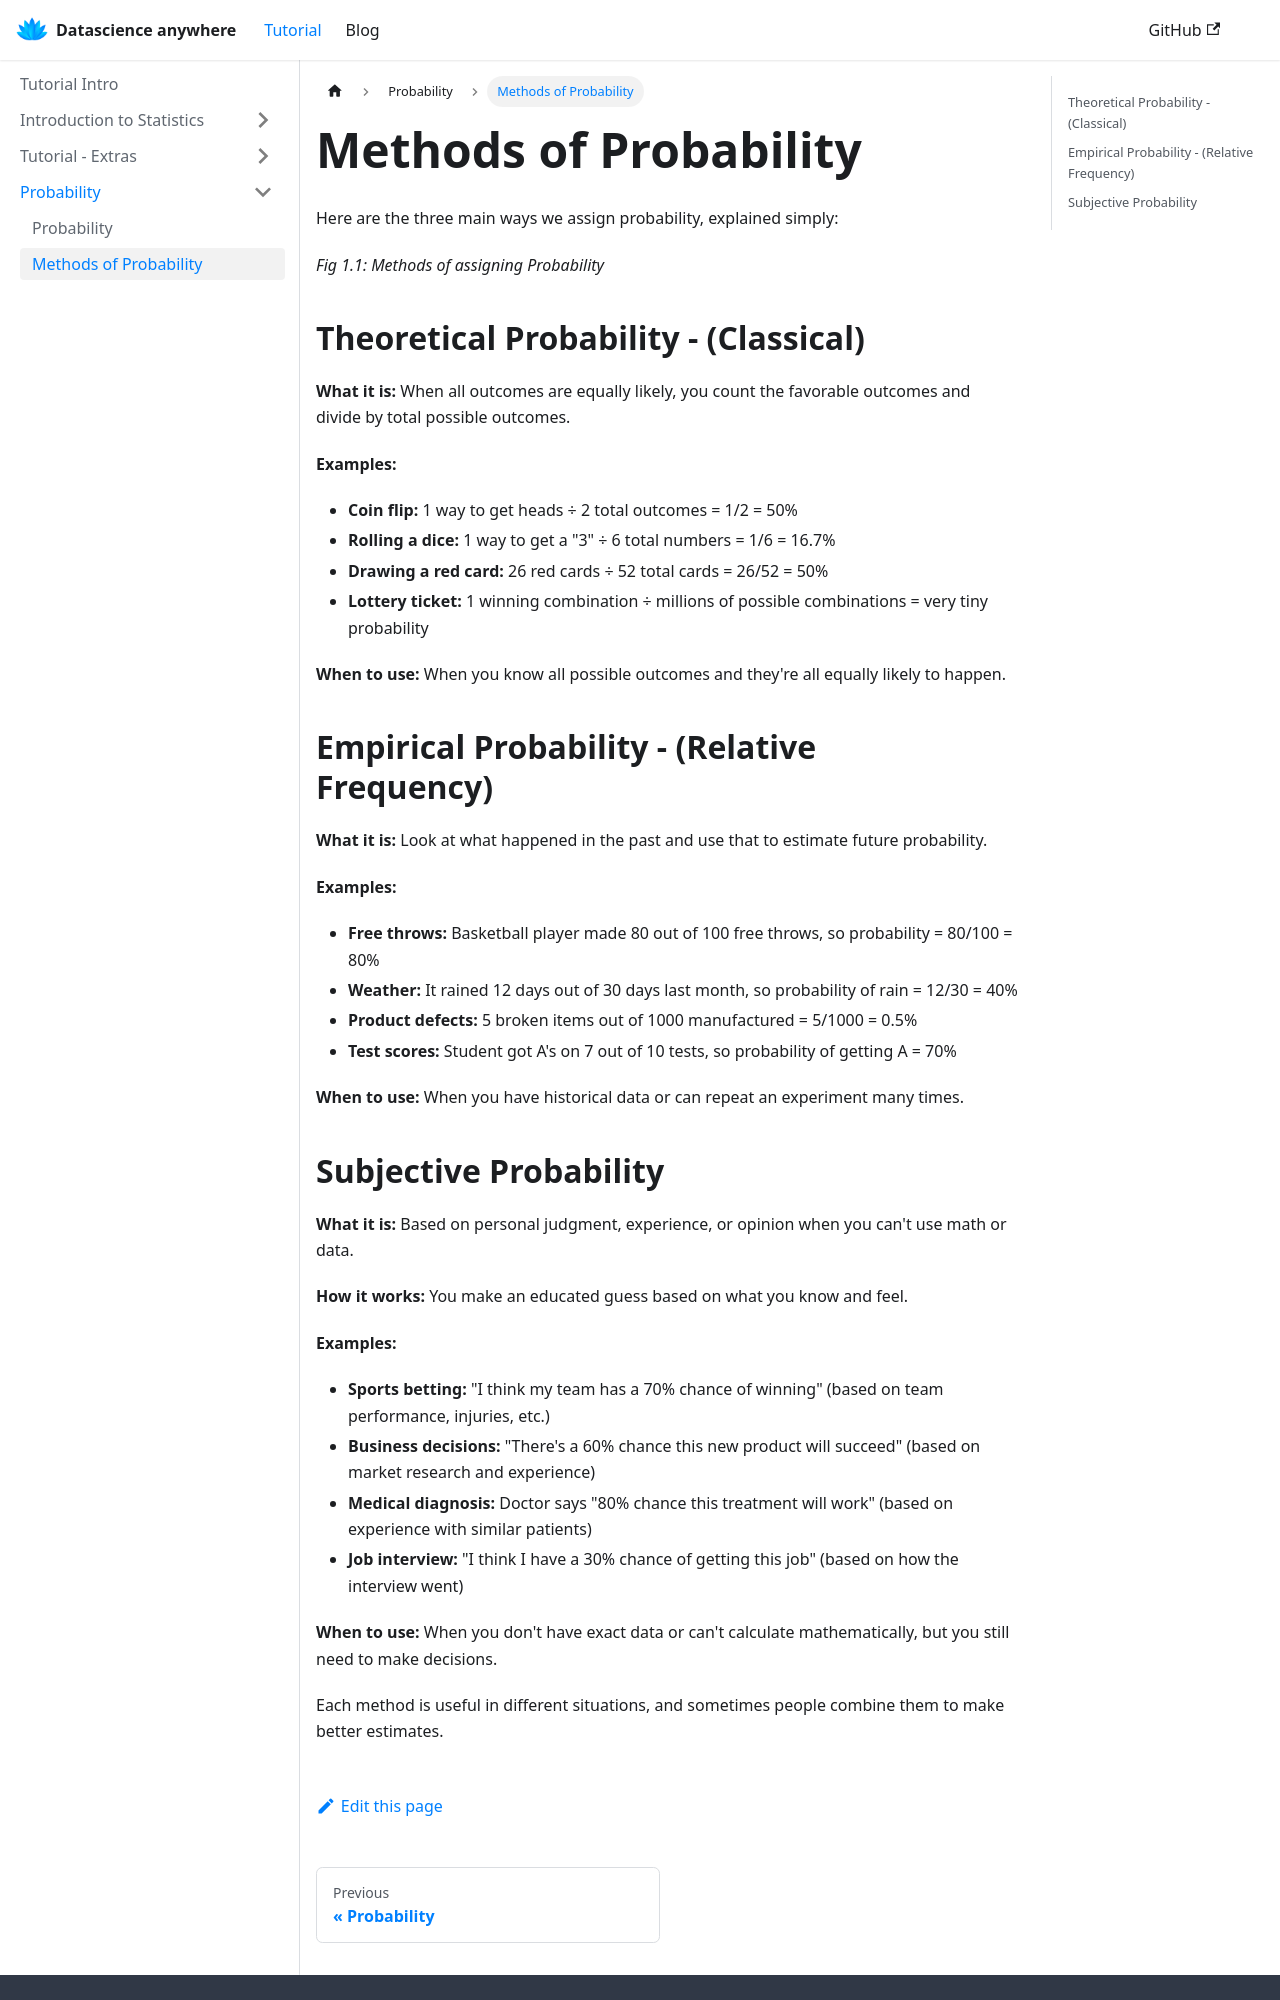

repository: datascienceanywhere/statistics-for-datascience · page: docs/probability/methods-of-probability/index.html · generator: docusaurus

---
sidebar_position: 2
---

# Methods of Probability 
Here are the three main ways we assign probability, explained simply:

```mermaid
flowchart TD
    A[Methods of Probability] --> B(Theoretical Probability)
    A[Methods of Probability] --> C(Emperical Probability)
    A[Methods of Probability] --> D(Subjective Probability)
```
*Fig 1.1: Methods of assigning Probability*


## Theoretical Probability - (Classical)

**What it is:**
When all outcomes are equally likely, you count the favorable outcomes and divide by total possible outcomes.

**Examples:**
- **Coin flip:** 1 way to get heads ÷ 2 total outcomes = 1/2 = 50%
- **Rolling a dice:** 1 way to get a "3" ÷ 6 total numbers = 1/6 = 16.7%
- **Drawing a red card:** 26 red cards ÷ 52 total cards = 26/52 = 50%
- **Lottery ticket:** 1 winning combination ÷ millions of possible combinations = very tiny probability

**When to use:** When you know all possible outcomes and they're all equally likely to happen.

## Empirical Probability - (Relative Frequency)

**What it is:** Look at what happened in the past and use that to estimate future probability.


**Examples:**
- **Free throws:** Basketball player made 80 out of 100 free throws, so probability = 80/100 = 80%
- **Weather:** It rained 12 days out of 30 days last month, so probability of rain = 12/30 = 40%
- **Product defects:** 5 broken items out of 1000 manufactured = 5/1000 = 0.5%
- **Test scores:** Student got A's on 7 out of 10 tests, so probability of getting A = 70%

**When to use:** When you have historical data or can repeat an experiment many times.
